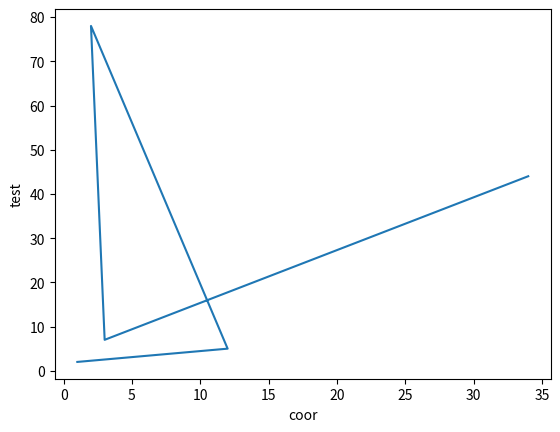

Reproduce this figure in Python.
import random
import matplotlib
import matplotlib.pyplot as plt


x=[1,12,2,3,34]
y=[2,5,78,7,44]

plt.plot(x,y)
plt.ylabel("test")
plt.xlabel("coor")
plt.show()
